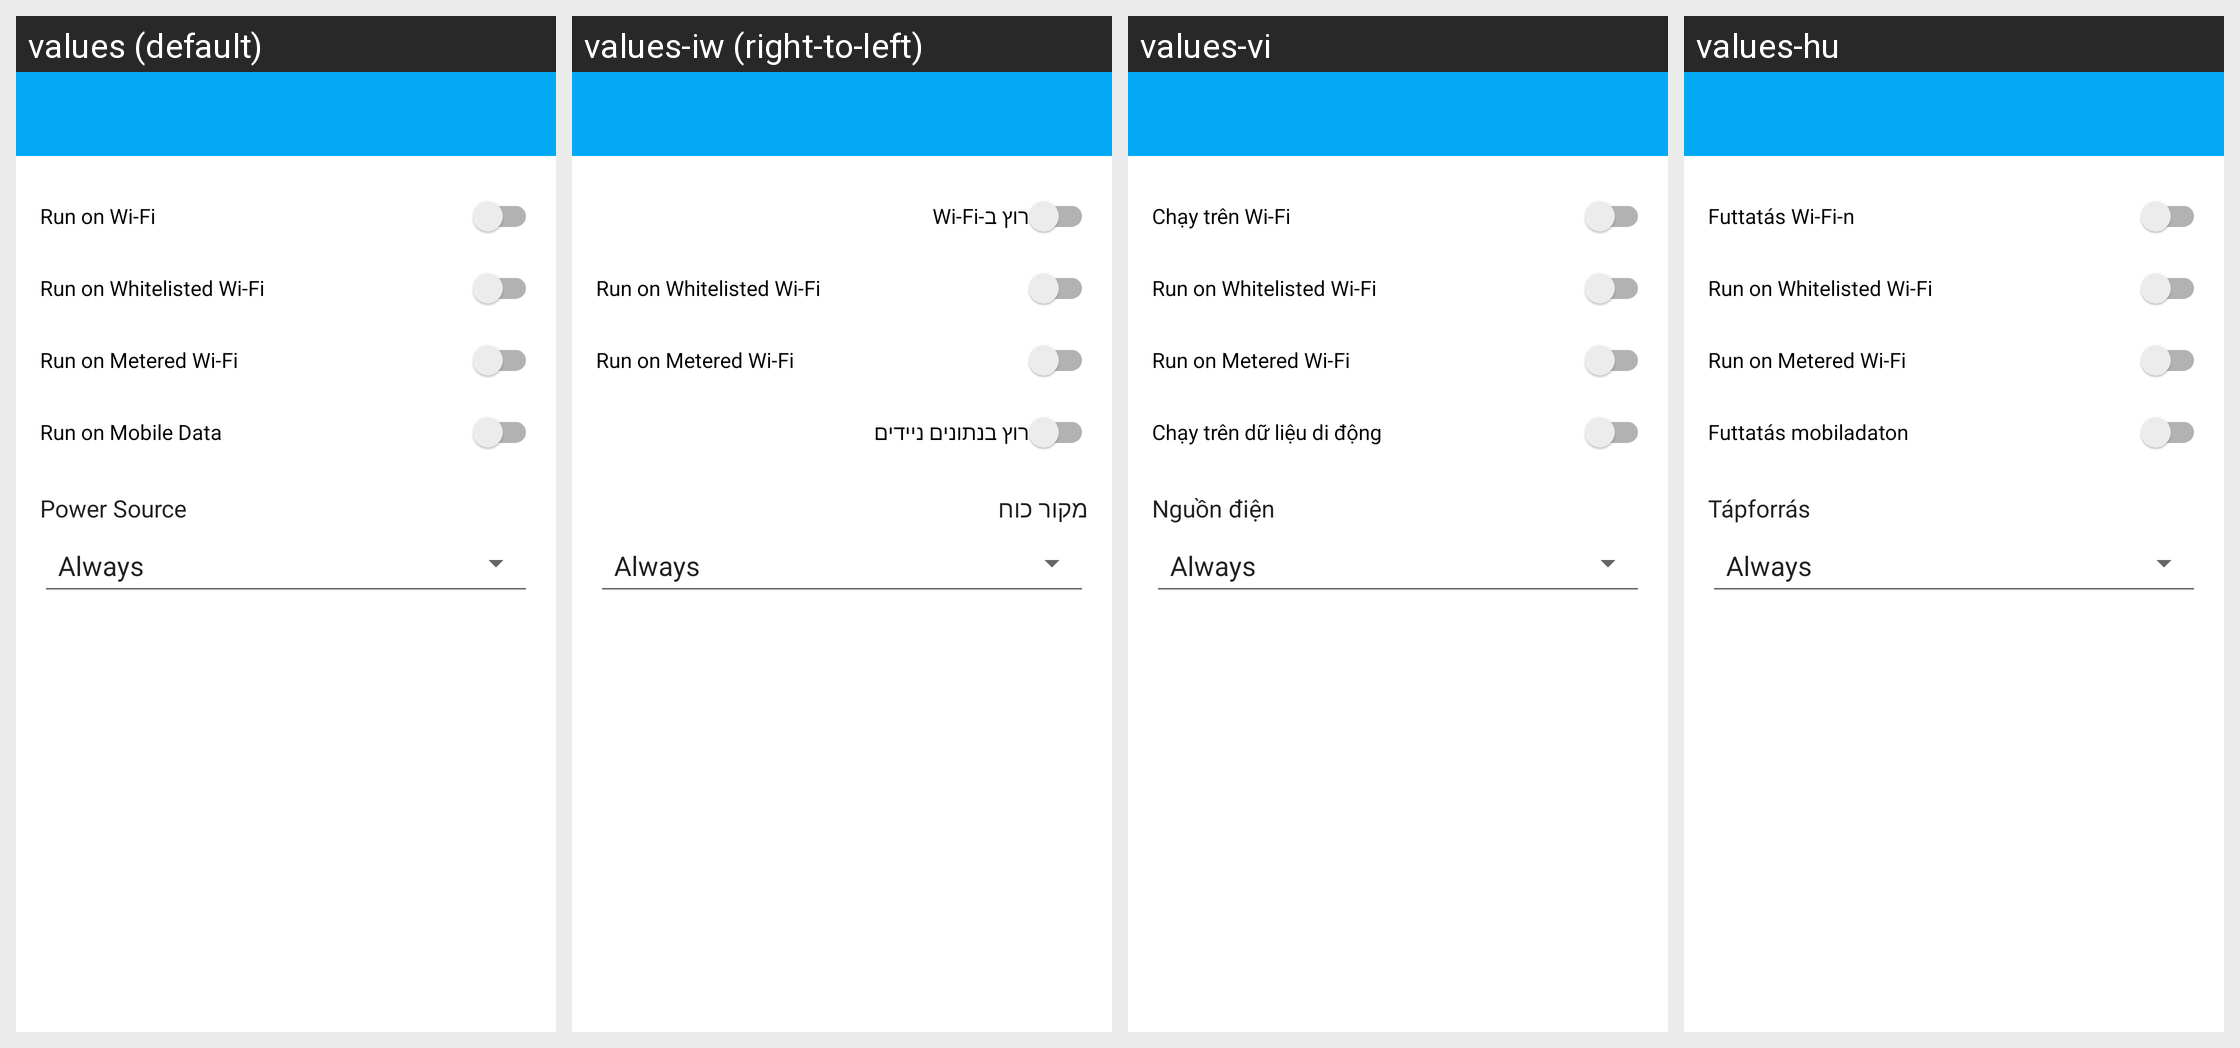

This grid shows one Android layout under several languages. Give, for every string resource on the screen, its name, the default text and each shown locale's text.
Android screen res/layout/activity_sync_conditions.xml rendered under 4 locales, left to right: values (default), values-iw (right-to-left), values-vi, values-hu. Device: Nexus 5 (rendered at 1080×1920; each locale shown at half size, 540×960, under a caption strip naming it); theme ApplicationTheme.
Other locales in the repository, not shown: values-ar, values-az, values-be, values-bg, values-ca, values-ckb, values-cs, values-da, values-de, values-el, values-es, values-et, values-fi, values-fr, values-gl, values-in, values-it, values-ja, values-ko, values-nb, values-nl, values-pl, values-pt, values-ro, values-ru, values-sk, values-sl, values-sr, values-sv, values-tr, values-zh-rCN, values-zh-rTW.
Strings drawn on this screen, with the default value and each locale's value (text and hints the layout hard-codes, and strings that could not be matched under every locale, appear in the picture but are not listed):

run_on_wifi_title
  values: Run on Wi-Fi
  values-iw: רוץ ב-Wi-Fi
  values-vi: Chạy trên Wi-Fi
  values-hu: Futtatás Wi-Fi-n

run_on_whitelisted_wifi_title
  values: Run on Whitelisted Wi-Fi
  values-iw: Run on Whitelisted Wi-Fi  [not translated; the default value is used]
  values-vi: Run on Whitelisted Wi-Fi  [not translated; the default value is used]
  values-hu: Run on Whitelisted Wi-Fi  [not translated; the default value is used]

run_on_metered_wifi_title
  values: Run on Metered Wi-Fi
  values-iw: Run on Metered Wi-Fi  [not translated; the default value is used]
  values-vi: Run on Metered Wi-Fi  [not translated; the default value is used]
  values-hu: Run on Metered Wi-Fi  [not translated; the default value is used]

run_on_mobile_data_title
  values: Run on Mobile Data
  values-iw: רוץ בנתונים ניידים
  values-vi: Chạy trên dữ liệu di động
  values-hu: Futtatás mobiladaton

power_source_title
  values: Power Source
  values-iw: מקור כוח
  values-vi: Nguồn điện
  values-hu: Tápforrás
